Run: headless pygame with SDL's dummy video driver; simulated clock (each Clock.tick advances the game by its frame time, no real sleeping); random seed 0; keys injected as events and as key.get_pressed() state; no mouse input.
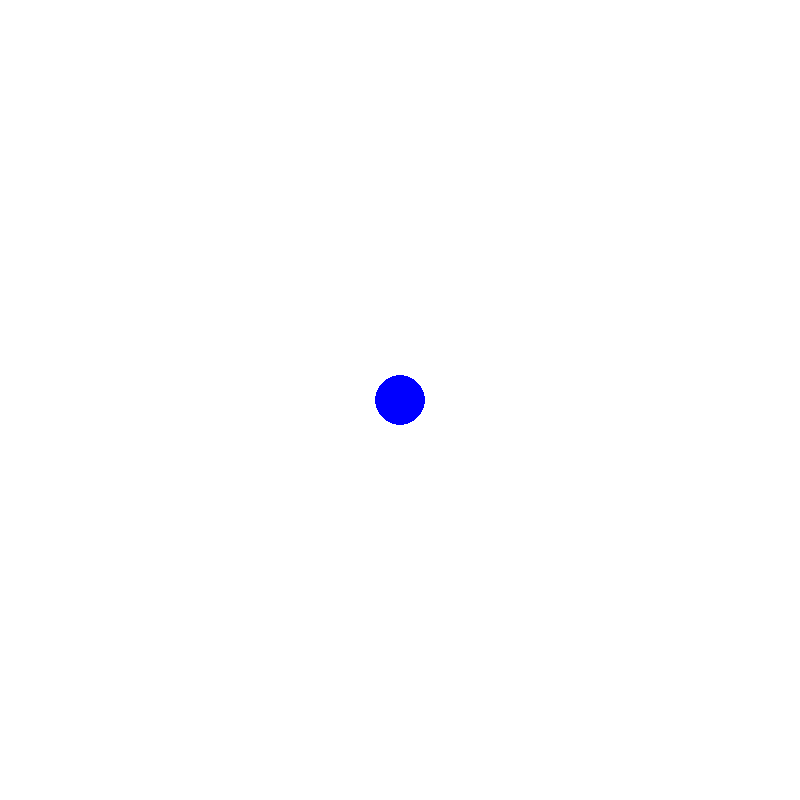
Frame 1 of 4 · flips 1–60 · no input
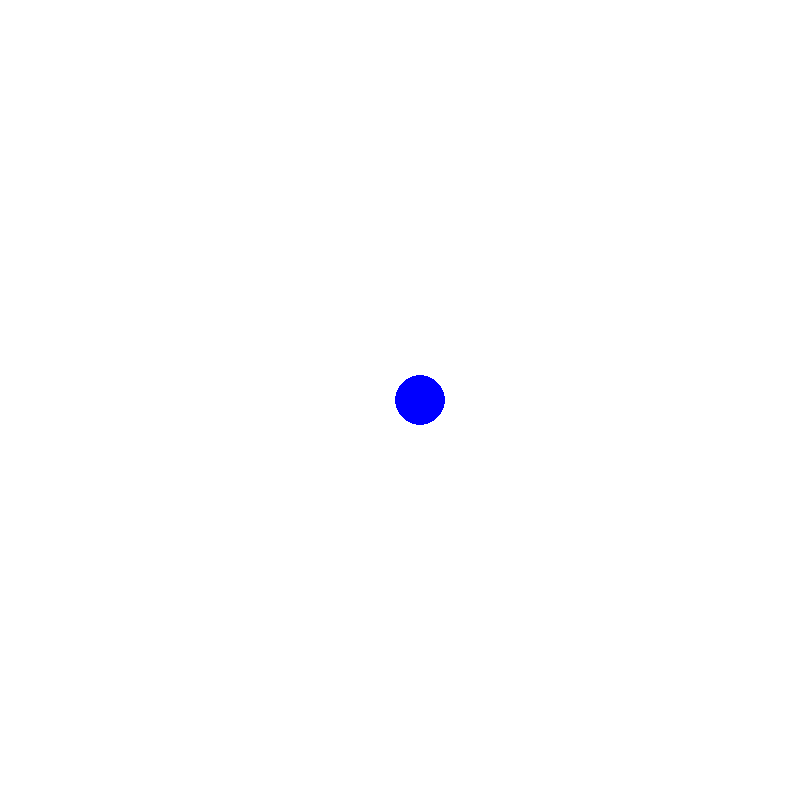
Frame 2 of 4 · flips 61–180 · tapped SPACE, RETURN · held RIGHT (→), D
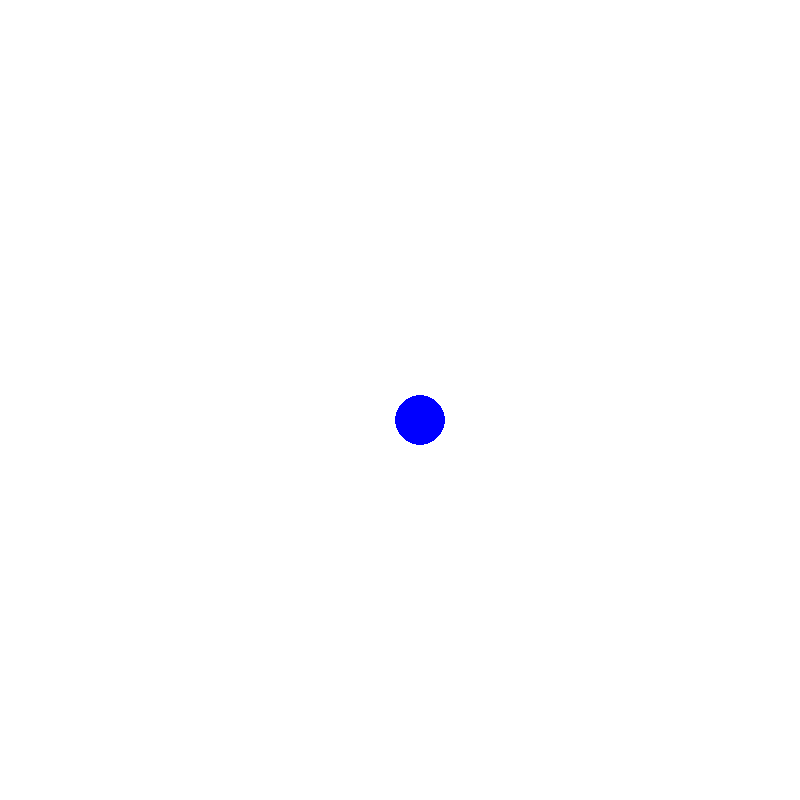
Frame 3 of 4 · flips 181–300 · held DOWN (↓), S
Frame 4 of 4 · flips 301–420 · held LEFT (←), A, UP (↑), W · screen same as frame 1, image omitted

The pygame program that drew these frames:

import pygame

pygame.init()
screen = pygame.display.set_mode((800,800))
done = False
clock = pygame.time.Clock()
w, h = screen.get_size()

while not done:
    for event in pygame.event.get():
        if event.type == pygame.QUIT:
            done = True

        elif event.type == pygame.KEYDOWN:
            if event.key == pygame.K_UP and h / 2 - 20 > 0:
                h -= 40
            elif event.key == pygame.K_DOWN and h / 2 + 20 < 800:
                h += 40
            elif event.key == pygame.K_RIGHT and w / 2 + 20 < 800:
                w += 40
            elif event.key == pygame.K_LEFT and w / 2 - 20 > 0:
                w -= 40



    screen.fill((255, 255, 255))

    pygame.draw.circle(screen, (0, 0, 255), (w/2, h/2), 25)

    pygame.display.flip()
    clock.tick(60)
